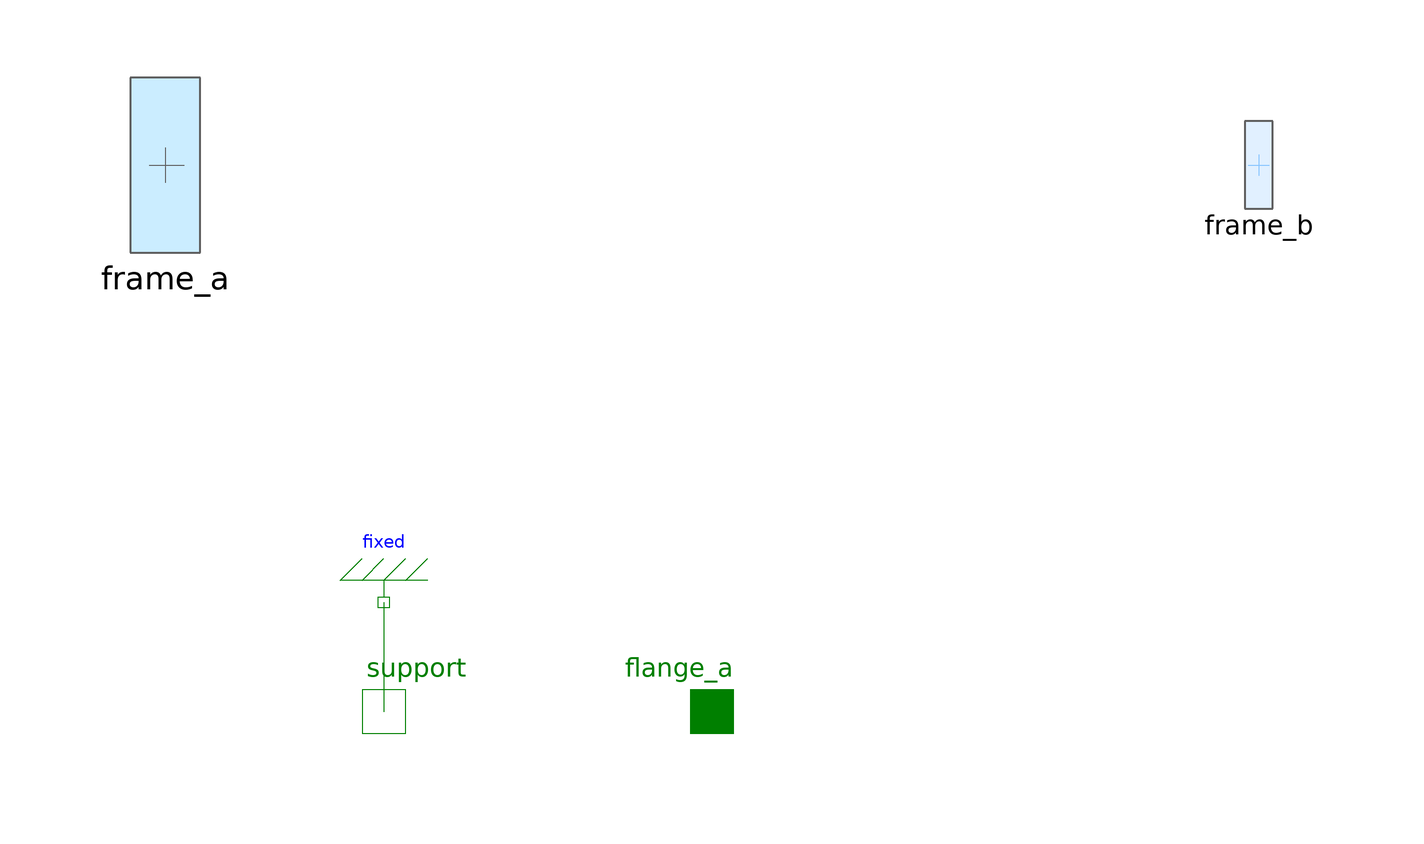

This picture is the connection diagram that the Modelica source below describes through its graphical annotations.

model Prismatic "A prismatic joint"
  extends PlanarMechanics.Interfaces.PartialTwoFrames;

  parameter Boolean useFlange=false
    "= true, if force flange enabled, otherwise implicitly grounded"
    annotation(Evaluate=true, HideResult=true, choices(checkBox=true));
  parameter Boolean animate = true "= true, if animation shall be enabled" annotation(Evaluate=true, HideResult=true);
  parameter StateSelect stateSelect=StateSelect.default
    "Priority to use s and v as states" annotation(HideResult=true,Dialog(tab="Advanced"));

  parameter SI.Position r[2] "Direction of the rod wrt. body system at phi=0";
  final parameter SI.Length l = sqrt(r*r) "Length of r";
  final parameter SI.Distance e[2]= r/l "Normalized r";

  Modelica.Mechanics.Translational.Interfaces.Flange_a flange_a(f = f, s = s) if useFlange
   annotation (
      Placement(transformation(extent={{-10,-110},{10,-90}})));

    Modelica.Mechanics.Translational.Interfaces.Flange_b support if useFlange
    "1-dim. translational flange of the drive support (assumed to be fixed in the world frame, NOT in the joint)"
    annotation (Placement(transformation(extent={{10,10},{-10,-10}}, rotation=180,
        origin={-60,-100})));

  parameter SI.Length zPosition = planarWorld.defaultZPosition
    "Position z of the prismatic joint box" annotation (Dialog(
      tab="Animation",
      group="if animation = true",
      enable=animate));
  parameter SI.Distance boxWidth=l/planarWorld.defaultWidthFraction
    "Width of prismatic joint box"
    annotation (Dialog(tab="Animation",
      group="if animation = true", enable=animate));
  input PlanarMechanics.Types.Color boxColor=Types.Defaults.JointColor
    "Color of prismatic joint box"
    annotation (HideResult=true, Dialog(tab="Animation",
      group="if animation = true", enable=animate, colorSelector=true));
  input PlanarMechanics.Types.SpecularCoefficient
    specularCoefficient = planarWorld.defaultSpecularCoefficient
    "Reflection of ambient light (= 0: light is completely absorbed)"
    annotation (HideResult=true, Dialog(tab="Animation",
      group="if animation = true", enable=animate));

  SI.Position s(final stateSelect = stateSelect, start = 0)
    "Elongation of the joint" annotation(Dialog(group="Initialization", showStartAttribute=true));
  SI.Velocity v(final stateSelect = stateSelect, start = 0)
    "Velocity of elongation" annotation(Dialog(group="Initialization", showStartAttribute=true));
  SI.Acceleration a(start = 0) "Acceleration of elongation" annotation(Dialog(group="Initialization", showStartAttribute=true));
  SI.Force f "Force in direction of elongation";
  Real e0[2] "Direction of the prismatic rod resolved wrt. inertial frame";
  SI.Position r0[2]
    "Translation vector of the prismatic rod resolved wrt. inertial frame";
  Real R[2,2] "Rotation Matrix";

  //Visualization
  MB.Visualizers.Advanced.Shape box(
    shapeType="box",
    color=boxColor,
    specularCoefficient=specularCoefficient,
    length=s,
    width=boxWidth,
    height=boxWidth,
    lengthDirection={e0[1],e0[2],0},
    widthDirection={0,0,1},
    r_shape={frame_a.x,frame_a.y,zPosition},
    r=planarWorld.r_0,
    R=planarWorld.R) if planarWorld.enableAnimation and animate;

protected
  Modelica.Mechanics.Translational.Components.Fixed
                                 fixed
    annotation (Placement(transformation(extent={{-10,-10},{10,10}},
        rotation=180,
        origin={-60,-80})));

equation
  //resolve the rod w.r.t. inertial system
  R = {{cos(frame_a.phi), -sin(frame_a.phi)}, {sin(frame_a.phi),cos(frame_a.phi)}};
  e0 = R*e;
  r0 = e0*s;
  //differential equations
  v = der(s);
  a = der(v);
  //actuation force
  if not useFlange then
    f = 0;
  end if;
  //rigidly connect positions
  frame_a.x + r0[1] = frame_b.x;
  frame_a.y + r0[2] = frame_b.y;
  frame_a.phi = frame_b.phi;
  //balance forces including lever principle
  frame_a.fx + frame_b.fx = 0;
  frame_a.fy + frame_b.fy = 0;
  frame_a.t  + frame_b.t + r0*{frame_b.fy,-frame_b.fx} = 0;
  {frame_a.fx,frame_a.fy}*e0 = f;

  connect(fixed.flange,support)  annotation (Line(
      points={{-60,-80},{-60,-100}},
      color={0,127,0}));
  annotation (Icon(coordinateSystem(preserveAspectRatio=false, extent={{-100,-100},
            {100,100}}),
                   graphics={
        Rectangle(
          extent={{-100,40},{-20,-40}},
          lineColor={0,0,0},
          fillPattern=FillPattern.Solid,
          fillColor={175,175,175}),
        Rectangle(
          extent={{-20,-20},{100,20}},
          lineColor={0,0,0},
          fillPattern=FillPattern.Solid,
          fillColor={175,175,175}),
        Line(
          visible=useFlange,
          points={{0,-90},{0,-20}},
          color={0,127,0}),
        Text(
          extent={{-140,-22},{-104,-47}},
          lineColor={128,128,128},
          textString="a"),
        Text(
          extent={{104,-22},{140,-47}},
          lineColor={128,128,128},
          textString="b"),
        Text(
          extent={{-150,100},{150,60}},
          textString="%name",
          lineColor={0,0,255}),
        Text(
          extent={{-100,-50},{100,-80}},
          lineColor={0,0,0},
          textString="r=%r"),
        Line(
          visible=useFlange,
          points={{-92,-100},{-30,-100}}),
        Line(
          visible=useFlange,
          points={{-30,-80},{-50,-100}}),
        Line(
          visible=useFlange,
          points={{-50,-80},{-70,-100}}),
        Line(
          visible=useFlange,
          points={{-70,-80},{-90,-100}})}),
    Documentation(revisions="<html><p><img src=\"modelica://PlanarMechanics/Resources/Images/dlr_logo.png\"/> <b>Developed 2010-2014 at the DLR Institute of System Dynamics and Control</b> </p></html>",  info="<html>
<p>Direction of the Joint is determined by <b>r[2]</b>, which is a vector pointing from <b>frame_a</b> to <b>frame_b</b>. </p>
<p>By setting <b>useFlange</b> as true, the flange for a 1-dim. translational input will be activated. In the &quot;Initialization&quot; block, elongation of the joint <b>s</b>, velocity of elongation <b>v</b> as well as acceleration of elongation <b>a</b> can be initialized.</p>
<p>It can be defined via parameter (in &quot;advanced&quot; tab) <b>stateSelect</b> that the relative distance &quot;s&quot; and its derivative shall be definitely used as states by setting stateSelect=StateSelect.always. </p>
<p>In &quot;Animation&quot; group, animation parameters for this model can be set, where <b>zPosition</b> represents the model&apos;s position along the z axis in 3D animation. Some of the values can be preset by an outer PlanarWorld model.</p>
</html>"));
end Prismatic;